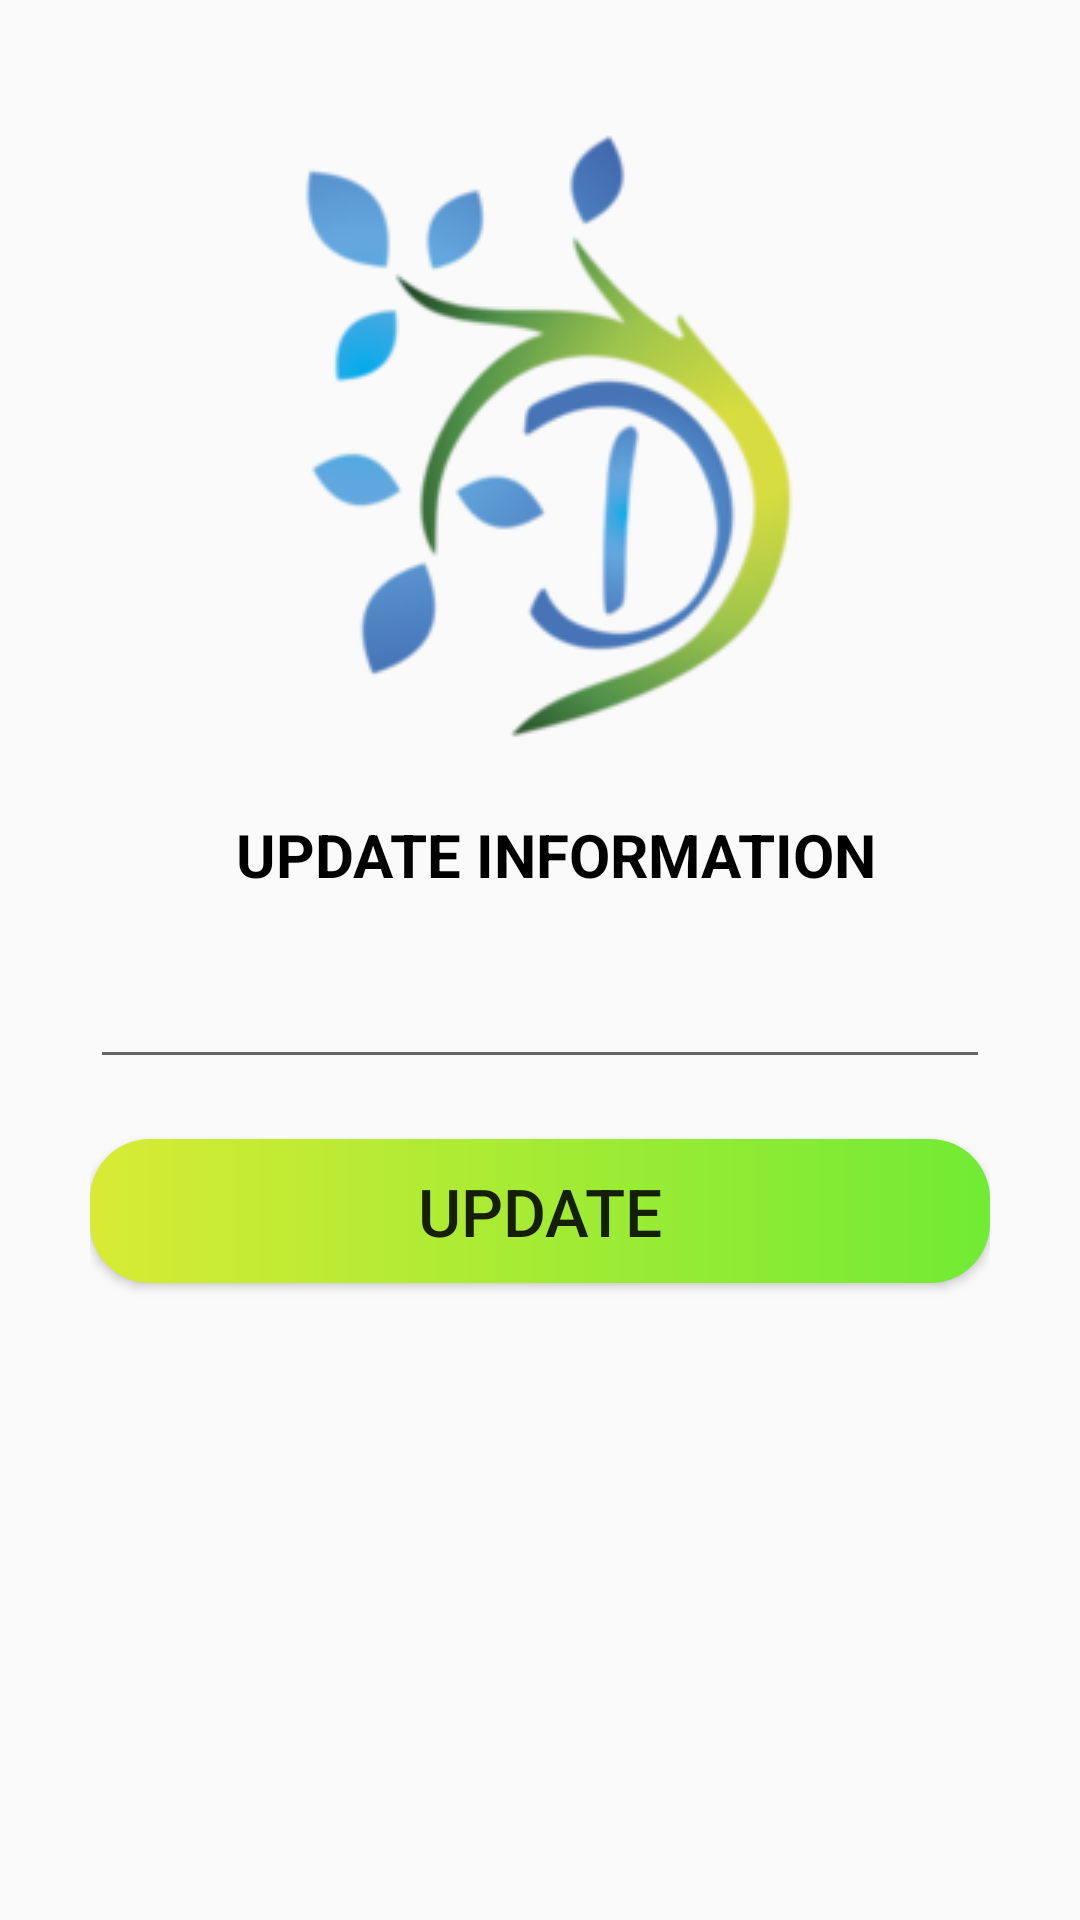

Produce the Android XML layout that renders to this screen, including the resource entries it uses.
<!-- AndroidManifest.xml: application theme AppTheme -->
<!-- res/layout/activity_update_profile.xml -->
<?xml version="1.0" encoding="utf-8"?>
<RelativeLayout xmlns:android="http://schemas.android.com/apk/res/android"
    xmlns:app="http://schemas.android.com/apk/res-auto"
    xmlns:tools="http://schemas.android.com/tools"
    android:layout_width="match_parent"
    android:layout_height="match_parent"
    tools:context=".activities.UpdateProfileActivity">

    <ScrollView
        android:layout_width="match_parent"
        android:layout_height="match_parent"
        android:layout_centerInParent="true"
        android:layout_marginLeft="15dp"
        android:layout_marginTop="15dp"
        android:layout_marginRight="15dp"
        android:layout_marginBottom="30dp">

        <LinearLayout
            android:layout_width="match_parent"
            android:layout_height="match_parent"
            android:orientation="vertical"
            android:padding="15dp">

            <ImageView
                android:layout_width="match_parent"
                android:layout_height="wrap_content"
                android:src="@drawable/logo" />

            <TextView
                android:layout_width="match_parent"
                android:layout_height="wrap_content"
                android:layout_marginTop="10dp"
                android:gravity="center_horizontal"
                android:paddingLeft="10dp"
                android:text="Update Information"
                android:textAllCaps="true"
                android:textColor="#000000"
                android:textSize="20sp"
                android:textStyle="bold" />

            <EditText
                android:id="@+id/txt_name"
                android:layout_width="match_parent"
                android:layout_height="wrap_content"
                android:layout_gravity="center"
                android:layout_marginTop="20dp"
                android:drawableLeft="@drawable/profile_icon"
                android:drawablePadding="10dp"
                android:drawableTint="#8D8383"
                android:gravity="center_vertical"
                android:paddingLeft="10dp"
                android:textSize="18sp" />

            <Button
                android:id="@+id/btn_update"
                android:layout_width="match_parent"
                android:layout_height="wrap_content"
                android:layout_marginTop="20dp"
                android:layout_marginBottom="10dp"
                android:background="@drawable/gradient"
                android:padding="5dp"
                android:text="Update"
                android:textSize="22sp" />

        </LinearLayout>

    </ScrollView>

</RelativeLayout>
<!-- resources referenced by this layout -->
<resources>
  <!-- drawable gradient (drawable) -->
  <?xml version="1.0" encoding="utf-8"?>
  <shape xmlns:android="http://schemas.android.com/apk/res/android">
  
      <gradient
          android:startColor="#d8eb34"
          android:endColor="#71eb34"
          />
  
      <corners
          android:radius="20dp"
          />
  
  </shape>
  <!-- drawable logo: png bitmap (drawable-v24, 27238 bytes) -->
  <style name="AppTheme" parent="Theme.AppCompat.Light.NoActionBar">
          
          <item name="colorPrimary">@color/colorPrimary</item>
          <item name="colorPrimaryDark">@color/colorPrimaryDark</item>
          <item name="colorAccent">@color/colorAccent</item>
      </style>
  <color name="colorPrimary">#008577</color>
  <color name="colorPrimaryDark">#00574B</color>
  <color name="colorAccent">#D81B60</color>
</resources>
